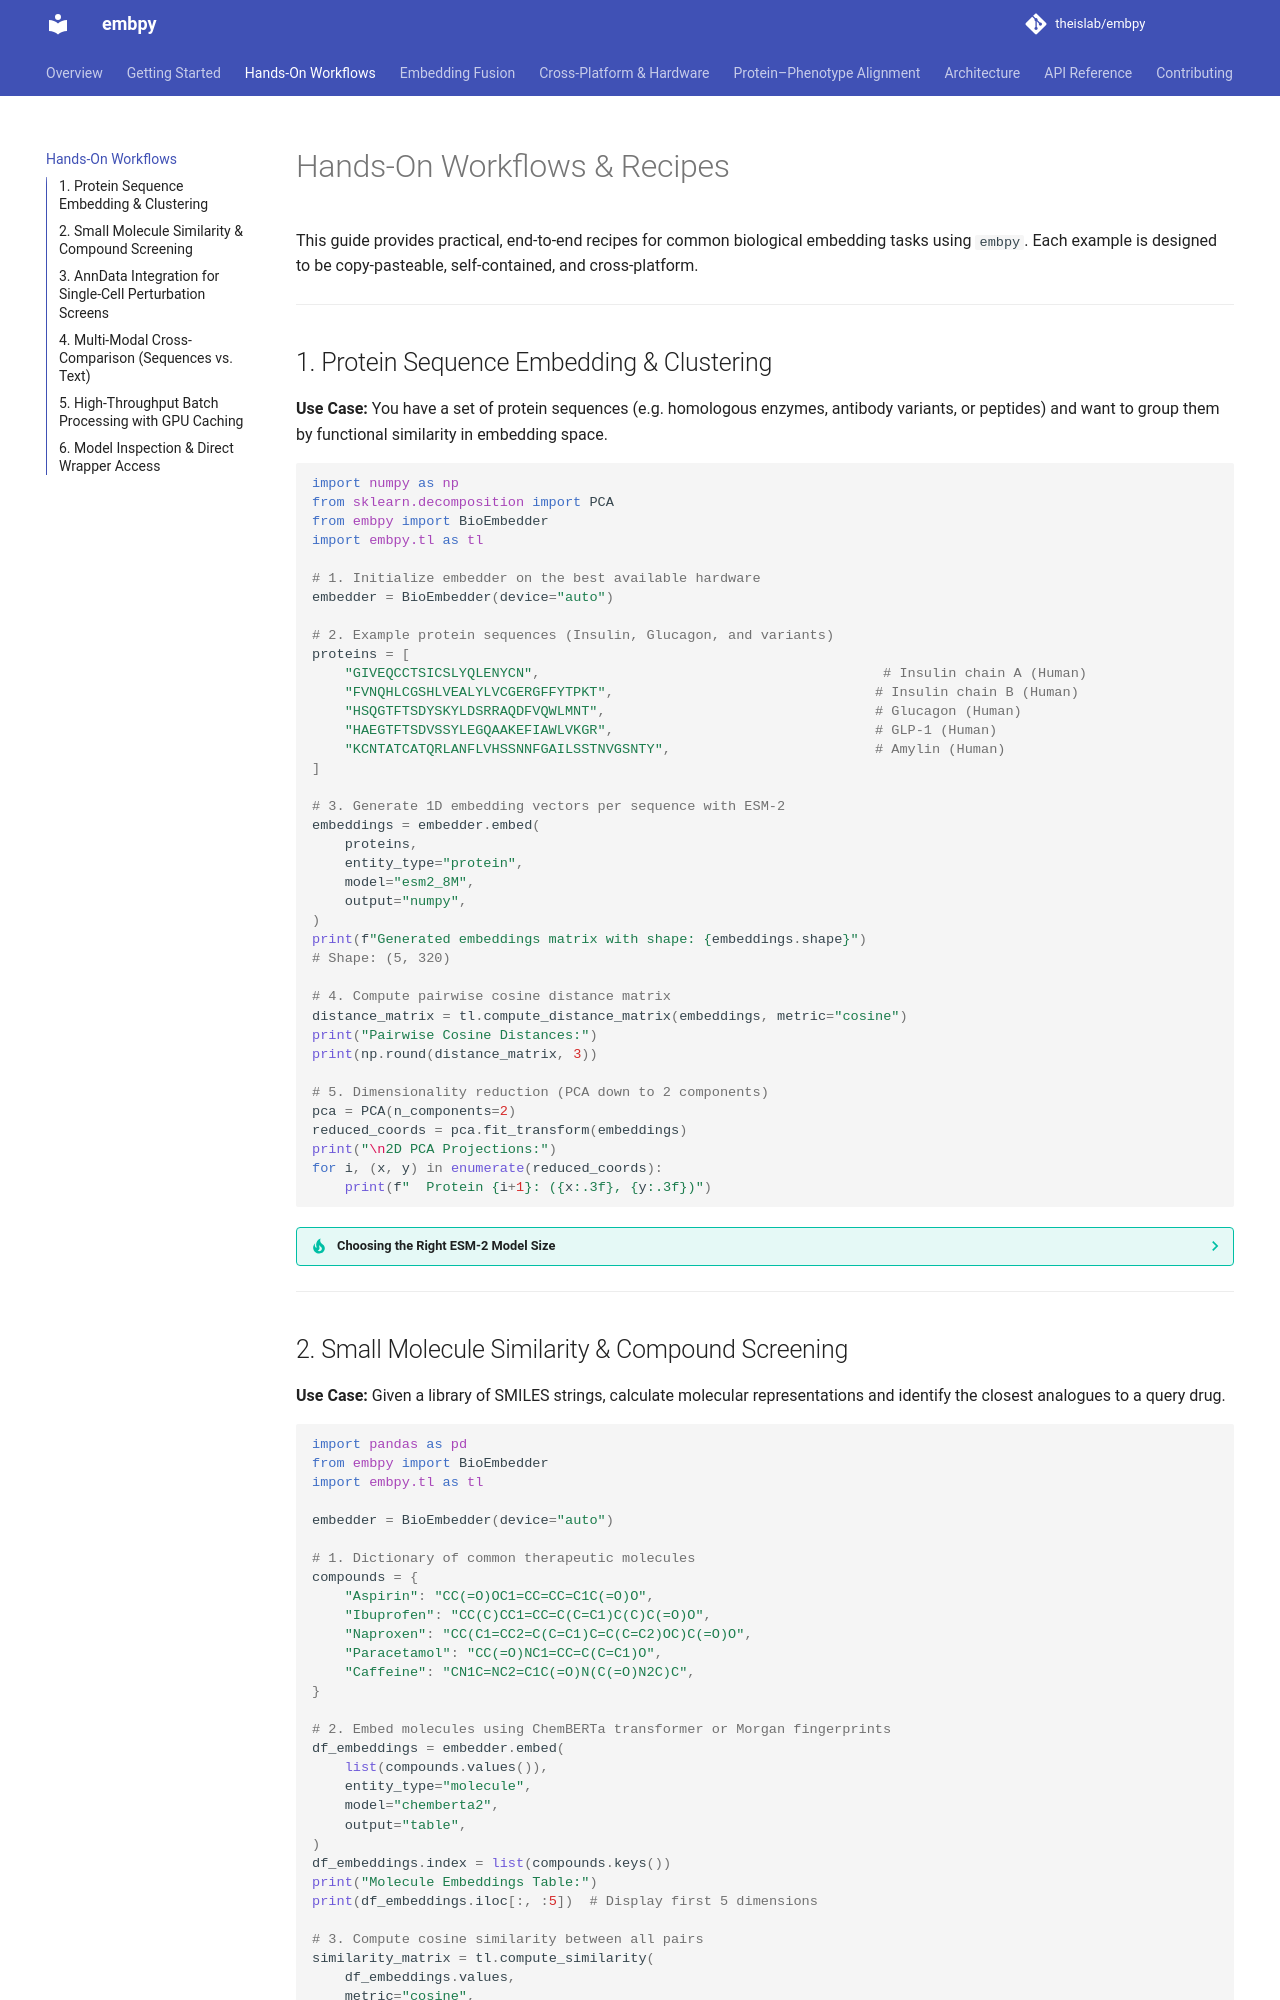

repository: theislab/embpy · page: hands-on/index.html · generator: mkdocs

# Hands-On Workflows & Recipes

This guide provides practical, end-to-end recipes for common biological embedding tasks using `embpy`. Each example is designed to be copy-pasteable, self-contained, and cross-platform.

---

## 1. Protein Sequence Embedding & Clustering

**Use Case:** You have a set of protein sequences (e.g. homologous enzymes, antibody variants, or peptides) and want to group them by functional similarity in embedding space.

```python
import numpy as np
from sklearn.decomposition import PCA
from embpy import BioEmbedder
import embpy.tl as tl

# 1. Initialize embedder on the best available hardware
embedder = BioEmbedder(device="auto")

# 2. Example protein sequences (Insulin, Glucagon, and variants)
proteins = [
    "GIVEQCCTSICSLYQLENYCN",                                          # Insulin chain A (Human)
    "FVNQHLCGSHLVEALYLVCGERGFFYTPKT",                                # Insulin chain B (Human)
    "HSQGTFTSDYSKYLDSRRAQDFVQWLMNT",                                 # Glucagon (Human)
    "HAEGTFTSDVSSYLEGQAAKEFIAWLVKGR",                                # GLP-1 (Human)
    "KCNTATCATQRLANFLVHSSNNFGAILSSTNVGSNTY",                         # Amylin (Human)
]

# 3. Generate 1D embedding vectors per sequence with ESM-2
embeddings = embedder.embed(
    proteins,
    entity_type="protein",
    model="esm2_8M",
    output="numpy",
)
print(f"Generated embeddings matrix with shape: {embeddings.shape}")
# Shape: (5, 320)

# 4. Compute pairwise cosine distance matrix
distance_matrix = tl.compute_distance_matrix(embeddings, metric="cosine")
print("Pairwise Cosine Distances:")
print(np.round(distance_matrix, 3))

# 5. Dimensionality reduction (PCA down to 2 components)
pca = PCA(n_components=2)
reduced_coords = pca.fit_transform(embeddings)
print("\n2D PCA Projections:")
for i, (x, y) in enumerate(reduced_coords):
    print(f"  Protein {i+1}: ({x:.3f}, {y:.3f})")
```

??? tip "Choosing the Right ESM-2 Model Size"
    `embpy` supports all ESM-2 checkpoint sizes. For fast local CPU experimentation, use `esm2_8M` or `esm2_35M`. For maximum representation power on GPU, use `esm2_650M` or `esm2_3B`.

---
